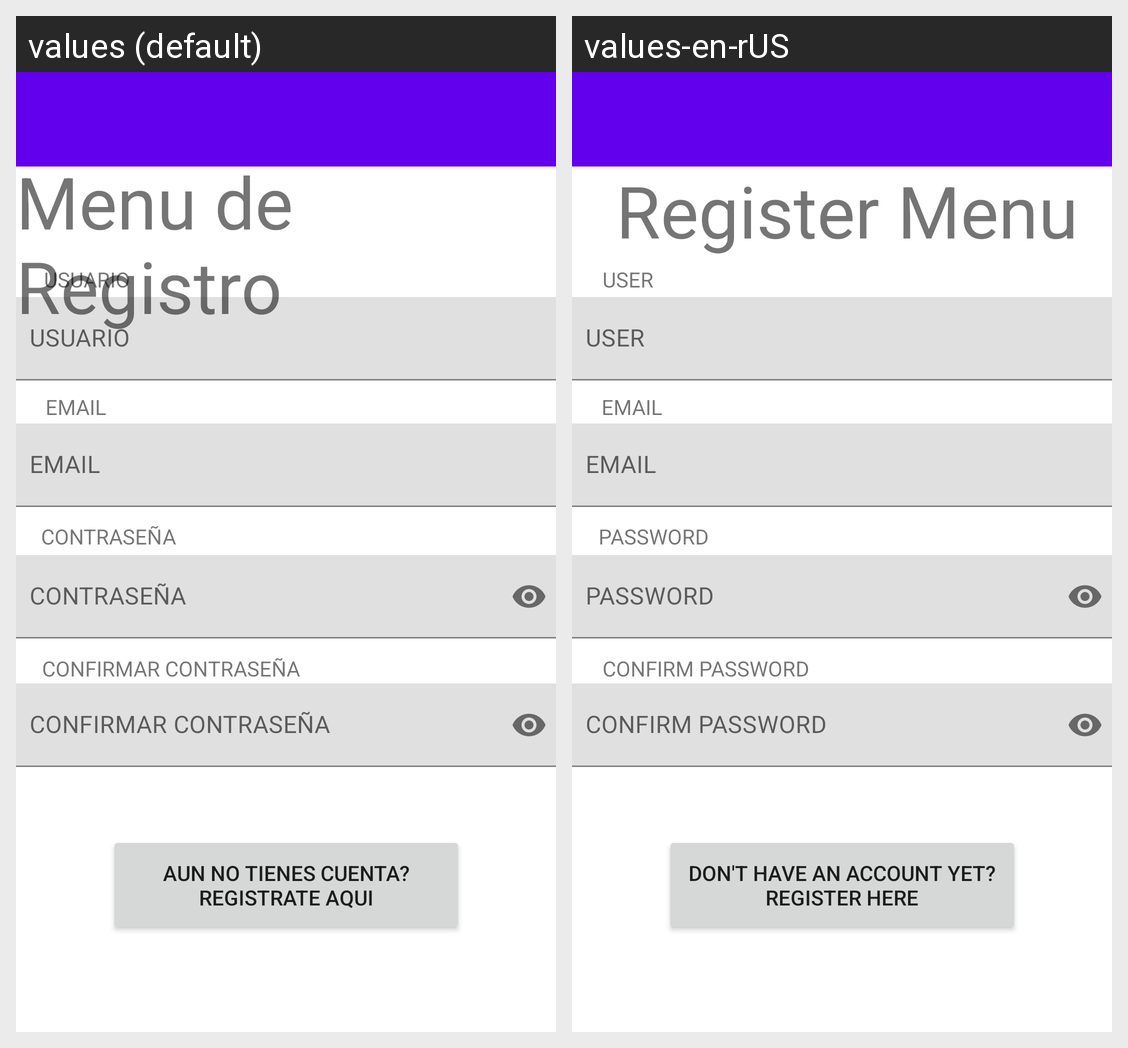

Locale-by-locale string values for the Android screen shown in this grid:
Android screen res/layout/activity_registro.xml rendered under 2 locales, left to right: values (default), values-en-rUS. Device: Nexus 5 (rendered at 1080×1920; each locale shown at half size, 540×960, under a caption strip naming it); theme AppTheme.
Strings drawn on this screen, with the default value and each locale's value (text and hints the layout hard-codes, and strings that could not be matched under every locale, appear in the picture but are not listed):

usuario
  values: USUARIO
  values-en-rUS: USER

email
  values: EMAIL
  values-en-rUS: EMAIL

confirmar
  values: CONFIRMAR CONTRASEÑA
  values-en-rUS: CONFIRM PASSWORD

password
  values: CONTRASEÑA
  values-en-rUS: PASSWORD

menuRegistro
  values: Menu de Registro
  values-en-rUS: Register Menu

registro
  values: Aun no tienes cuenta? Registrate aqui
  values-en-rUS: Don't have an account yet? Register here
